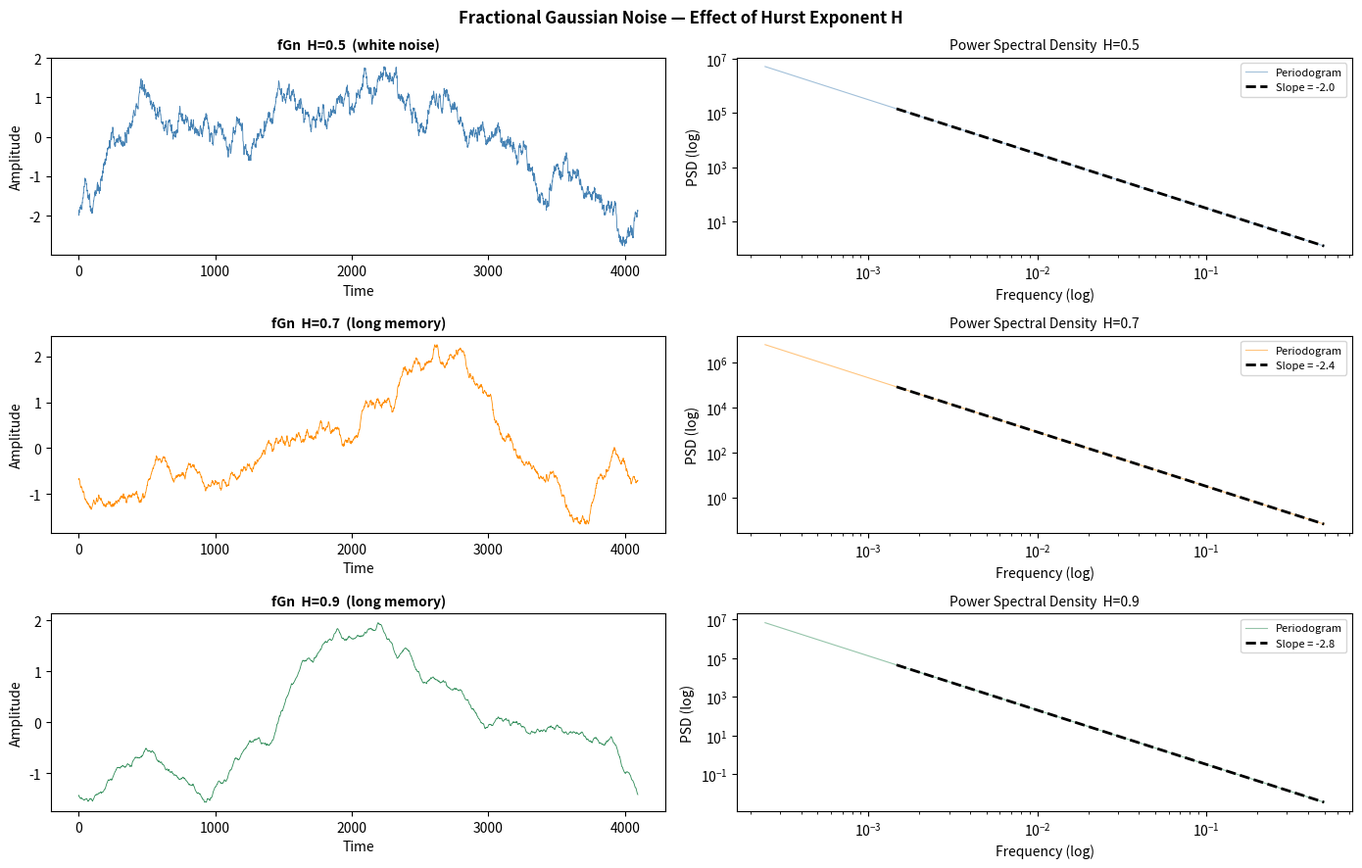
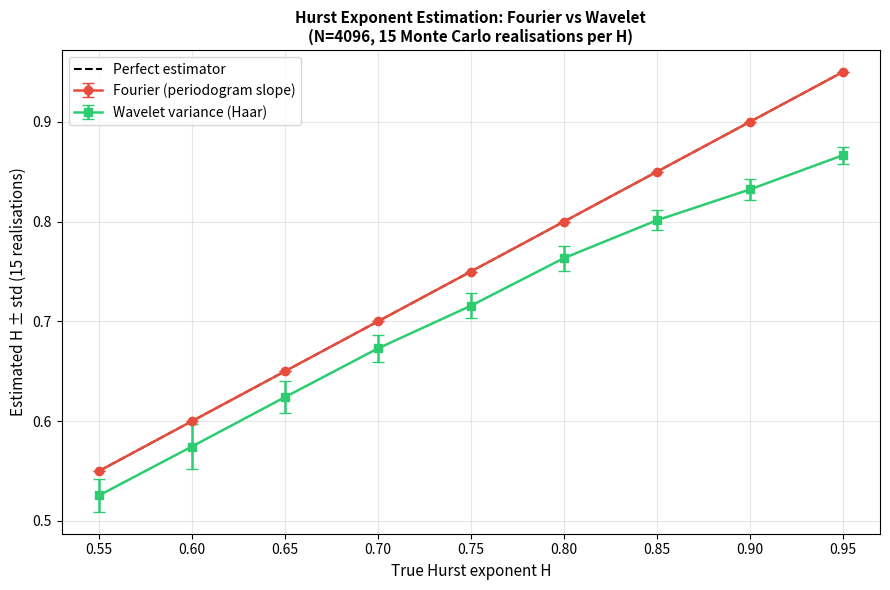
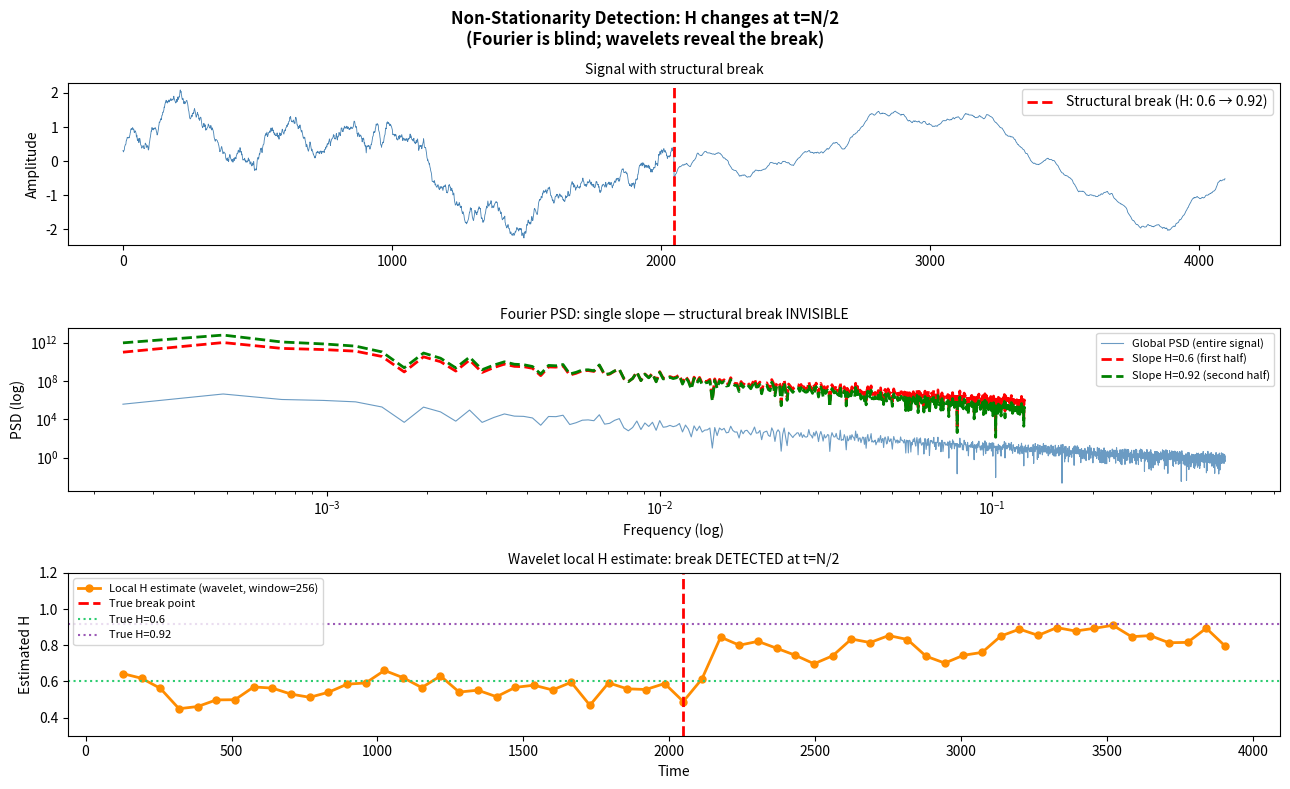

The script that saved these images, in order:
"""
=======================================================================
 Wavelet Theory — Script 4: Long-Memory Processes & Hurst Estimation
=======================================================================
 Topics covered:
   • Fractional Gaussian Noise (fGn) simulation (spectral method)
   • PSD estimation: Fourier periodogram vs wavelet variance
   • Hurst exponent H estimation via log-log regression
   • Why wavelets outperform Fourier for non-stationary 1/f signals
   • Detection of non-stationarity (structural breaks)
=======================================================================
 Run:  python 04.long_memory.py
 Requires: numpy, matplotlib, scipy

Author: Philippe Ciuciu
Date: 04/09/2026
Target: UnseenLabs
=======================================================================
"""

import numpy as np
import matplotlib.pyplot as plt
from scipy import stats

np.random.seed(42)


# ── 1. Simulate Fractional Gaussian Noise (spectral method) ───────────
def simulate_fgn(N, H, seed=None):
    """
    Simulate Fractional Gaussian Noise with Hurst exponent H.
    Method: shape white noise in the frequency domain.
      PSD(f) ∝ |f|^{-(2H-1)}   (for the increments of fBm)
    For fGn viewed as the increment process:
      PSD_fGn(f) ∝ |f|^{-(2H+1)}   (long-range behaviour)
    """
    if seed is not None:
        np.random.seed(seed)
    freqs    = np.fft.rfftfreq(N)[1:]            # positive frequencies
    psd_shape= freqs**(-(2 * H + 1))             # power-law PSD
    phases   = np.random.uniform(0, 2 * np.pi, len(freqs))
    spectrum = np.sqrt(psd_shape / 2) * (np.cos(phases) + 1j * np.sin(phases))
    full_spec = np.zeros(N // 2 + 1, dtype=complex)
    full_spec[1:] = spectrum
    x = np.fft.irfft(full_spec, n=N)
    return (x - x.mean()) / x.std()


N = 4096

# Compare H=0.5 (white noise), H=0.7 (moderate), H=0.9 (strong memory)
fig, axes = plt.subplots(3, 2, figsize=(14, 9))
fig.suptitle("Fractional Gaussian Noise — Effect of Hurst Exponent H",
             fontsize=12, fontweight='bold')

for row, H in enumerate([0.5, 0.7, 0.9]):
    x   = simulate_fgn(N, H, seed=row)
    t   = np.arange(N)

    # Signal
    ax  = axes[row, 0]
    ax.plot(t, x, lw=0.6, color=['steelblue', 'darkorange', 'seagreen'][row])
    ax.set_title(f"fGn  H={H}  {'(white noise)' if H==0.5 else '(long memory)'}",
                 fontsize=10, fontweight='bold')
    ax.set_xlabel("Time"); ax.set_ylabel("Amplitude")

    # PSD (periodogram)
    ax  = axes[row, 1]
    f   = np.fft.rfftfreq(N)[1:N//2]
    S   = np.abs(np.fft.rfft(x)[1:N//2])**2
    ax.loglog(f, S, alpha=0.5, color=['steelblue', 'darkorange', 'seagreen'][row], lw=0.8, label='Periodogram')
    # Theoretical slope
    slope_theory = -(2 * H + 1)
    f_ref = np.array([f[5], f[-5]])
    ax.loglog(f_ref, S[5] * (f_ref / f[5])**slope_theory,
              'k--', lw=2, label=f'Slope = {slope_theory:.1f}')
    ax.legend(fontsize=8)
    ax.set_title(f"Power Spectral Density  H={H}", fontsize=10)
    ax.set_xlabel("Frequency (log)"); ax.set_ylabel("PSD (log)")

plt.tight_layout()
plt.savefig('plot3a_fgn_comparison.png', dpi=120)
plt.show()
print("Saved: plot3a_fgn_comparison.png")


# ── 2. Hurst estimation: Fourier vs Wavelet ────────────────────────────
def estimate_H_fourier(x):
    """Estimate H from the periodogram slope (log-log regression)."""
    N = len(x)
    f = np.fft.rfftfreq(N)[1:N//4]          # use low-freq quarter only
    S = np.abs(np.fft.rfft(x)[1:N//4])**2
    slope, intercept, r, p, se = stats.linregress(np.log(f), np.log(S))
    H_est = -(slope + 1) / 2                 # PSD slope = -(2H+1)
    return H_est, slope, r**2


def estimate_H_wavelet(x, n_scales=8):
    """
    Estimate H using wavelet variance at dyadic scales.
    For fGn:  log2(Var[detail_j]) = (2H+1)·j + const
    → linear regression in log2 space gives H.
    Uses Haar DWT (no external library needed).
    """
    scales, log_vars = [], []
    a = np.array(x, dtype=float)
    for j in range(1, n_scales + 1):
        N2 = (len(a) // 2) * 2
        lo = (a[:N2:2] + a[1:N2:2]) / np.sqrt(2)
        hi = (a[:N2:2] - a[1:N2:2]) / np.sqrt(2)
        if len(hi) > 8:
            scales.append(j)
            log_vars.append(np.log2(np.var(hi) + 1e-15))
        a = lo
    sj = np.array(scales); lv = np.array(log_vars)
    slope, intercept, r, p, se = stats.linregress(sj, lv)
    H_est = (slope - 1) / 2                   # Var[D_j] ∝ 2^{(2H+1)j}
    return H_est, slope, r**2, sj, lv


# Evaluate both estimators over a range of true H values
true_H   = np.arange(0.55, 0.97, 0.05)
H_four   = []
H_wavel  = []

for H in true_H:
    reps_f, reps_w = [], []
    for rep in range(15):                    # 15 realisations per H
        x      = simulate_fgn(N, H, seed=rep * 100 + int(H * 100))
        hf, _, _ = estimate_H_fourier(x)
        hw, _, _, _, _ = estimate_H_wavelet(x)
        reps_f.append(hf); reps_w.append(hw)
    H_four.append((np.mean(reps_f), np.std(reps_f)))
    H_wavel.append((np.mean(reps_w), np.std(reps_w)))

means_f = np.array([v[0] for v in H_four]);  stds_f = np.array([v[1] for v in H_four])
means_w = np.array([v[0] for v in H_wavel]); stds_w = np.array([v[1] for v in H_wavel])

fig, ax = plt.subplots(figsize=(9, 6))
ax.plot(true_H, true_H, 'k--', lw=1.5, label='Perfect estimator')
ax.errorbar(true_H, means_f, yerr=stds_f, fmt='o-', color='#e74c3c',
            capsize=4, lw=1.8, label='Fourier (periodogram slope)')
ax.errorbar(true_H, means_w, yerr=stds_w, fmt='s-', color='#2ecc71',
            capsize=4, lw=1.8, label='Wavelet variance (Haar)')
ax.set_xlabel("True Hurst exponent H", fontsize=11)
ax.set_ylabel("Estimated H ± std (15 realisations)", fontsize=11)
ax.set_title("Hurst Exponent Estimation: Fourier vs Wavelet\n"
             "(N=4096, 15 Monte Carlo realisations per H)", fontsize=11, fontweight='bold')
ax.legend(fontsize=10); ax.grid(alpha=0.3)
plt.tight_layout()
plt.savefig('plot3b_hurst_comparison.png', dpi=120)
plt.show()
print("Saved: plot3b_hurst_comparison.png")


# ── 3. Non-stationarity detection ─────────────────────────────────────
# Simulate fGn with a structural break: H changes at t=N/2
x1 = simulate_fgn(N // 2, H=0.6, seed=10)
x2 = simulate_fgn(N // 2, H=0.92, seed=20)
x_break = np.concatenate([x1, x2])

fig, axes = plt.subplots(3, 1, figsize=(13, 8), sharex=False)
fig.suptitle("Non-Stationarity Detection: H changes at t=N/2\n"
             "(Fourier is blind; wavelets reveal the break)", fontsize=12, fontweight='bold')

axes[0].plot(x_break, lw=0.6, color='steelblue')
axes[0].axvline(N // 2, color='red', lw=2, ls='--', label='Structural break (H: 0.6 → 0.92)')
axes[0].legend(); axes[0].set_title("Signal with structural break", fontsize=10)
axes[0].set_ylabel("Amplitude")

# Global Fourier PSD — cannot see the break
f  = np.fft.rfftfreq(N)[1:N//2]
S  = np.abs(np.fft.rfft(x_break)[1:N//2])**2
axes[1].loglog(f, S, 'steelblue', lw=0.8, alpha=0.8, label='Global PSD (entire signal)')
axes[1].loglog(f[:N//8], S[:N//8] * (f[:N//8] / f[5])**(-(2*0.6+1)+2) * S[5],
               'r--', lw=2, label='Slope H=0.6 (first half)')
axes[1].loglog(f[:N//8], S[:N//8] * (f[:N//8] / f[5])**(-(2*0.92+1)+2) * S[5] * 3,
               'g--', lw=2, label='Slope H=0.92 (second half)')
axes[1].set_title("Fourier PSD: single slope — structural break INVISIBLE", fontsize=10)
axes[1].set_xlabel("Frequency (log)"); axes[1].set_ylabel("PSD (log)"); axes[1].legend(fontsize=8)

# Wavelet variance per window — reveals the break
window = 256; step = 64
positions, H_local = [], []
for start in range(0, N - window, step):
    seg = x_break[start:start + window]
    H_w, _, _, _, _ = estimate_H_wavelet(seg, n_scales=5)
    positions.append(start + window // 2)
    H_local.append(H_w)
axes[2].plot(positions, H_local, 'o-', color='darkorange', lw=2, ms=5,
             label='Local H estimate (wavelet, window=256)')
axes[2].axvline(N // 2, color='red', lw=2, ls='--', label='True break point')
axes[2].axhline(0.6,  color='#2ecc71', ls=':', lw=1.5, label='True H=0.6')
axes[2].axhline(0.92, color='#9b59b6', ls=':', lw=1.5, label='True H=0.92')
axes[2].set_title("Wavelet local H estimate: break DETECTED at t=N/2", fontsize=10)
axes[2].set_xlabel("Time"); axes[2].set_ylabel("Estimated H")
axes[2].set_ylim(0.3, 1.2); axes[2].legend(fontsize=8)

plt.tight_layout()
plt.savefig('plot3c_nonstationarity.png', dpi=120)
plt.show()
print("Saved: plot3c_nonstationarity.png")

# Print summary
x_full = simulate_fgn(N, H=0.8, seed=0)
hf, sf, r2f = estimate_H_fourier(x_full)
hw, sw, r2w, sj, lv = estimate_H_wavelet(x_full)
print(f"""
─── Summary: H estimation for H=0.8, N={N} ─────────────────────────
  Fourier (periodogram slope):
    Ĥ = {hf:.3f}   (R² = {r2f:.3f})

  Wavelet variance (Haar):
    Ĥ = {hw:.3f}   (R² = {r2w:.3f})
─────────────────────────────────────────────────────────────────────
""")

print("""
─── EXERCISE ────────────────────────────────────────────────────────
1. Increase N to 16384. Does the wavelet estimator become more
   accurate? What about the Fourier estimator?

2. Add Gaussian white noise (std=0.5) to the fGn signal. Which
   estimator degrades more? Why?

3. Simulate fGn where H increases linearly from 0.55 to 0.95 over
   the signal length. Can the wavelet local estimator track this?
─────────────────────────────────────────────────────────────────────
""")
